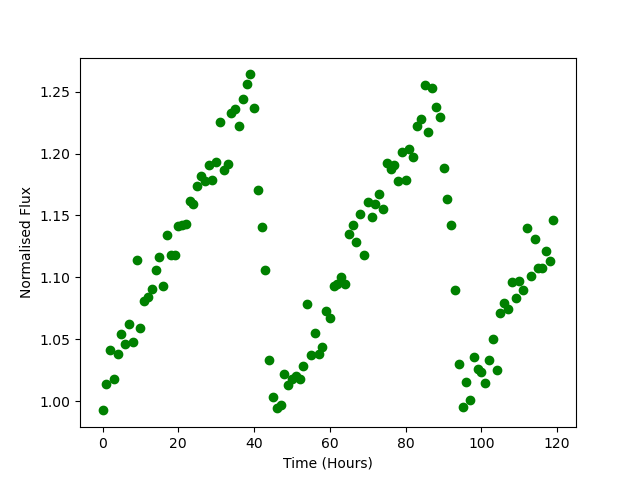

Values plotted in this chart, from the file beside it:
Time, Flux
0.0, 0.9925
1.0, 1.014
2.0, 1.041
3.0, 1.018
4.0, 1.038
5.0, 1.054
6.0, 1.046
7.0, 1.062
8.0, 1.048
9.0, 1.114
10.0, 1.059
11.0, 1.081
12.0, 1.084
13.0, 1.09
14.0, 1.106
15.0, 1.117
16.0, 1.093
17.0, 1.134
18.0, 1.118
19.0, 1.118
20.0, 1.142
21.0, 1.143
22.0, 1.143
23.0, 1.162
24.0, 1.16
25.0, 1.174
26.0, 1.182
27.0, 1.178
28.0, 1.191
29.0, 1.178
30.0, 1.193
31.0, 1.225
32.0, 1.187
33.0, 1.192
34.0, 1.232
35.0, 1.236
36.0, 1.222
37.0, 1.244
38.0, 1.256
39.0, 1.264
40.0, 1.237
41.0, 1.171
42.0, 1.141
43.0, 1.106
44.0, 1.033
45.0, 1.003
46.0, 0.9948
47.0, 0.9967
48.0, 1.022
49.0, 1.013
50.0, 1.018
51.0, 1.02
52.0, 1.018
53.0, 1.029
54.0, 1.079
55.0, 1.037
56.0, 1.055
57.0, 1.038
58.0, 1.044
59.0, 1.073
... 60 more rows
